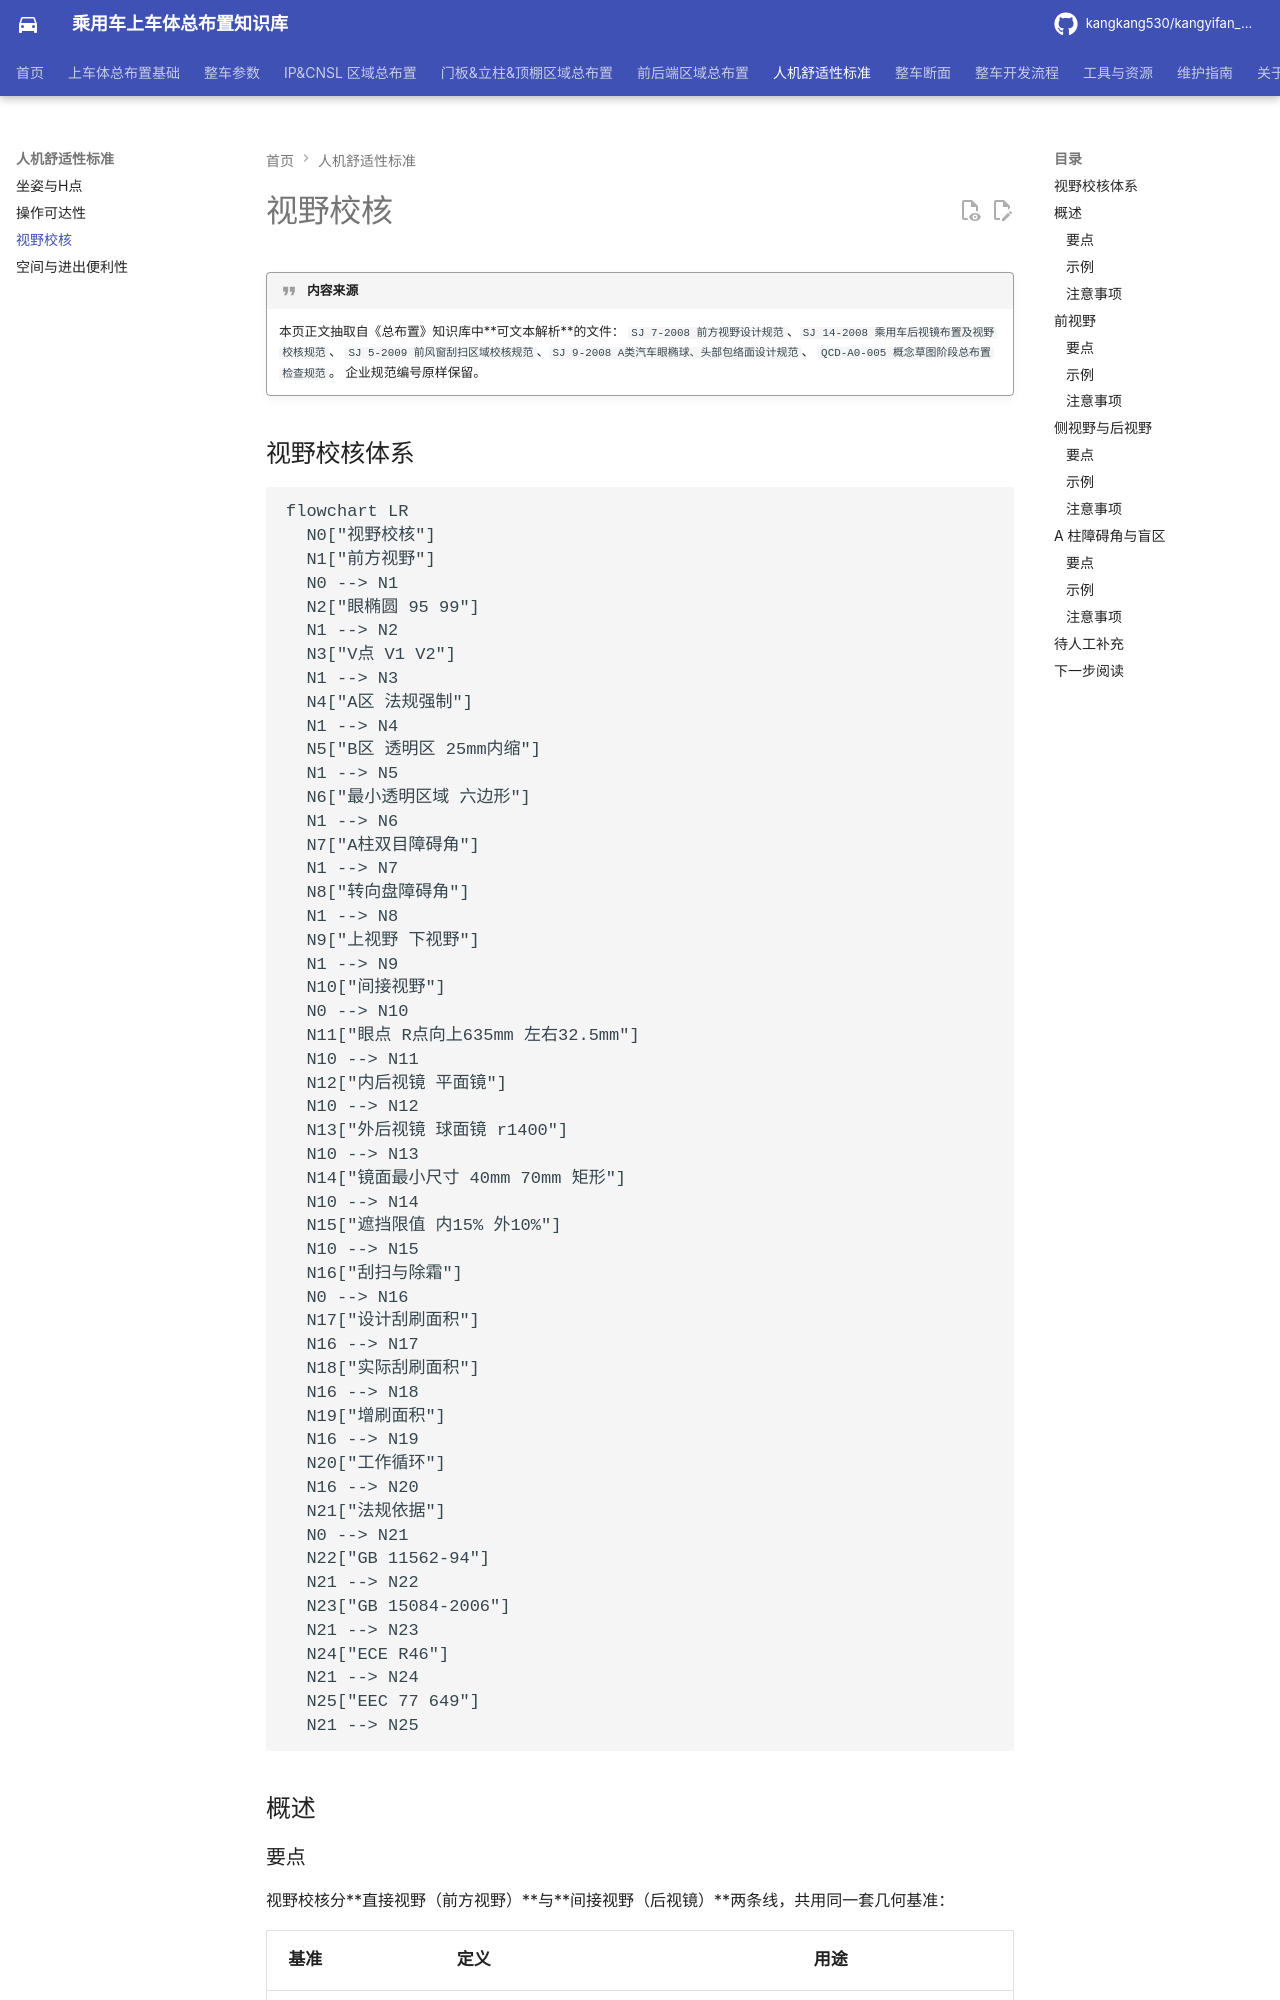

repository: kangkang530/kangyifan_pkg · page: ergonomics/vision/index.html · generator: mkdocs

# 视野校核

!!! quote "内容来源"
    本页正文抽取自《总布置》知识库中**可文本解析**的文件：
    `SJ 7-2008 前方视野设计规范`、`SJ 14-2008 乘用车后视镜布置及视野校核规范`、
    `SJ 5-2009 前风窗刮扫区域校核规范`、`SJ 9-2008 A类汽车眼椭球、头部包络面设计规范`、
    `QCD-A0-005 概念草图阶段总布置检查规范`。
    企业规范编号原样保留。

## 视野校核体系

```mermaid
flowchart LR
  N0["视野校核"]
  N1["前方视野"]
  N0 --> N1
  N2["眼椭圆 95 99"]
  N1 --> N2
  N3["V点 V1 V2"]
  N1 --> N3
  N4["A区 法规强制"]
  N1 --> N4
  N5["B区 透明区 25mm内缩"]
  N1 --> N5
  N6["最小透明区域 六边形"]
  N1 --> N6
  N7["A柱双目障碍角"]
  N1 --> N7
  N8["转向盘障碍角"]
  N1 --> N8
  N9["上视野 下视野"]
  N1 --> N9
  N10["间接视野"]
  N0 --> N10
  N11["眼点 R点向上635mm 左右32.5mm"]
  N10 --> N11
  N12["内后视镜 平面镜"]
  N10 --> N12
  N13["外后视镜 球面镜 r1400"]
  N10 --> N13
  N14["镜面最小尺寸 40mm 70mm 矩形"]
  N10 --> N14
  N15["遮挡限值 内15% 外10%"]
  N10 --> N15
  N16["刮扫与除霜"]
  N0 --> N16
  N17["设计刮刷面积"]
  N16 --> N17
  N18["实际刮刷面积"]
  N16 --> N18
  N19["增刷面积"]
  N16 --> N19
  N20["工作循环"]
  N16 --> N20
  N21["法规依据"]
  N0 --> N21
  N22["GB 11562-94"]
  N21 --> N22
  N23["GB 15084-2006"]
  N21 --> N23
  N24["ECE R46"]
  N21 --> N24
  N25["EEC 77 649"]
  N21 --> N25
```

## 概述
